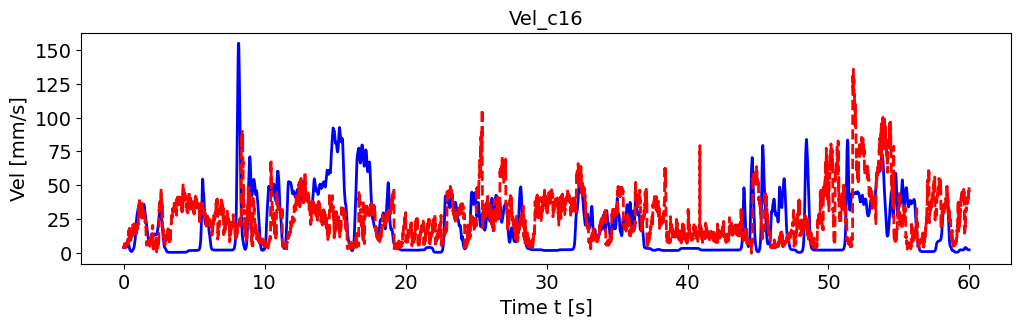

Data behind this chart, as committed beside it:
, pred_vel, pred_vel_x, pred_vel_y, label_vel, label_vel_x, label_vel_y
0, 2.878, -0.6778, -0.8746, 3.885, -0.6148, 3.546
1, 3.933, 0.1286, -0.8048, 3.887, -0.611, 3.586
2, 3.901, -1.039, -2.871, 3.888, -0.6018, 3.619
3, 3.933, 0.2695, -0.9171, 3.889, -0.5871, 3.646
4, 5.386, 0.9271, 0.9148, 3.889, -0.5663, 3.667
5, 4.575, -0.341, -1.541, 3.889, -0.5388, 3.684
6, 3.963, 0.4757, -0.725, 3.887, -0.5038, 3.696
7, 7.797, 1.052, -2.469, 3.886, -0.4603, 3.704
8, 4.078, 0.6172, -2.774, 3.883, -0.407, 3.708
9, 3.931, -1.097, -1.606, 3.88, -0.3422, 3.709
10, 5.238, 1.127, -3.643, 3.878, -0.2877, 3.706
11, 6.037, 1.773, -3.405, 3.878, -0.2418, 3.699
12, 5.157, -0.2334, -1.458, 3.879, -0.2031, 3.688
13, 4.671, 0.162, -0.9751, 3.881, -0.1706, 3.673
14, 4.182, 0.1307, -0.8857, 3.885, -0.1431, 3.654
15, 6.03, 1.028, -1.238, 3.891, -0.12, 3.629
16, 7.328, 1.642, -3.468, 3.899, -0.1004, 3.598
17, 5.596, 1.073, -1.295, 3.909, -0.08391, 3.561
18, 5.53, 1.3, -0.7143, 3.921, -0.0699, 3.515
19, 6.81, 1.413, -1.051, 3.936, -0.05799, 3.46
20, 5.147, 1.101, -1.669, 3.954, -0.04781, 3.393
21, 7.228, 0.7745, -1.557, 3.975, -0.03907, 3.314
22, 5.386, 0.9103, -3.96, 4.002, -0.0315, 3.219
23, 4.893, 0.9983, -3.028, 4.033, -0.02488, 3.106
24, 5.898, 1.427, -3.271, 4.07, -0.019, 2.971
25, 5.798, 1.566, -3.301, 4.115, -0.01369, 2.81
26, 6.287, 1.389, -1.508, 4.168, -0.008797, 2.619
27, 7.559, 1.99, -5.63, 4.232, -0.004164, 2.392
28, 7.732, 2.937, -3.436, 4.307, 0.0003434, 2.121
29, 8.033, 1.384, -3.22, 4.397, 0.004861, 1.799
30, 5.178, 1.619, -5.252, 4.504, 0.009525, 1.417
31, 8.082, 2.596, -4.065, 4.631, 0.01447, 0.9617
32, 6.739, 1.175, -4.898, 4.782, 0.01986, 0.4206
33, 6.438, 1.573, -3.298, 4.962, 0.02584, -0.2228
34, 8.959, 1.813, -4.67, 5.175, 0.03259, -0.9877
35, 6.893, 2.419, -1.937, 5.429, 0.04033, -1.897
36, 9.832, 2.17, -8.218, 5.626, 0.04927, -2.643
37, 10.32, -0.2043, -3.707, 5.77, 0.05969, -3.247
38, 8.102, 1.81, -4.758, 5.866, 0.0719, -3.727
39, 7.552, 1.425, -2.973, 5.918, 0.08627, -4.099
40, 10.61, 1.39, -3.223, 5.926, 0.1032, -4.373
41, 11.91, 2.22, -9.662, 5.891, 0.1233, -4.557
42, 12.16, 3.091, -6.536, 5.812, 0.147, -4.657
43, 16.16, 0.03848, -8.116, 5.687, 0.1752, -4.676
44, 12.03, 2.275, -4.067, 5.511, 0.2086, -4.614
45, 16.85, 4.416, -14.82, 5.28, 0.2483, -4.47
46, 12.96, 1.28, -11.18, 4.951, 0.2954, -4.203
47, 14.08, 2.948, -8.477, 4.514, 0.3514, -3.806
48, 16.8, 1.911, -13.3, 3.956, 0.4179, -3.267
49, 18.11, 2.02, -12.36, 3.488, 0.4708, -2.817
50, 9.776, -0.3458, -5.768, 3.098, 0.5115, -2.442
51, 8.881, 0.7084, -5.773, 2.773, 0.5414, -2.132
52, 8.094, 1.212, -1.855, 2.503, 0.5612, -1.876
53, 10.16, 0.8675, -6.727, 2.28, 0.5717, -1.668
54, 10.33, -0.8165, -7.972, 2.099, 0.5731, -1.501
55, 12.08, 0.1072, -6.49, 1.952, 0.5655, -1.37
56, 12.26, 0.8799, -6.894, 1.837, 0.5486, -1.272
57, 12.84, -0.01733, -7.712, 1.717, 0.5219, -1.158
58, 10.83, -1.183, -4.787, 1.59, 0.4847, -1.027
59, 12.64, -0.2682, -7.375, 1.452, 0.4358, -0.8726
... 7,131 more rows
